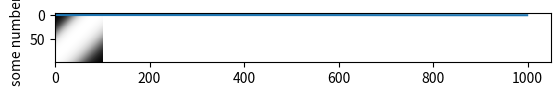

This chart was generated by the following Python code:
import numpy as np
import matplotlib.pyplot as plt
#import pylab as plt

class NeuralNetwork:
    def __init__(self):
        #np.random.seed(10) # for generating the same results
        self.wij   = np.random.rand(2,2) # input to hidden layer weights
        self.bj    = np.random.rand(2,1) # bias input
        self.wjk   = np.random.rand(2,1) # hidden layer to output weights
        self.bk    = np.random.rand(1,1) # bias output
        
    def sigmoid(self, x, w, b):
        z = np.dot(x, w) + b.T
        return 1/(1 + np.exp(-z))
    
    def sigmoid_derivative(self, x, w, b):
        return self.sigmoid(x, w, b) * (1 - self.sigmoid(x, w, b))
    
    def gradient_descent(self, x, y, iterations):
        for i in range(iterations):
            Xi = x
            Xj = self.sigmoid(Xi, self.wij, self.bj)
            yhat = self.sigmoid(Xj, self.wjk, self.bk)
            # gradients for hidden to output weights
            g_wjk = np.dot(Xj.T, (y - yhat) * self.sigmoid_derivative(Xj, self.wjk, self.bk))
            # gradients for input to hidden weights
            g_wij = np.dot(Xi.T, np.dot((y - yhat) * self.sigmoid_derivative(Xj, self.wjk, self.bk), self.wjk.T) * self.sigmoid_derivative(Xi, self.wij, self.bj))
            # gradients for input to hidden bias
            #g_bk = np.sum(np.dot(1, (y - yhat) * self.sigmoid_derivative(Xj, self.wjk, self.bk)).T, axis=1, keepdims=True)
            g_bk = np.sum(((y - yhat) * self.sigmoid_derivative(Xj, self.wjk, self.bk)).T, axis=1, keepdims=True)
            #g_bj = np.sum(np.dot(1, np.dot((y - yhat) * self.sigmoid_derivative(Xj, self.wjk, self.bk), self.wjk.T) * self.sigmoid_derivative(Xi, self.wij, self.bj)).T, axis=1, keepdims=True)
            g_bj = np.sum((np.dot((y - yhat) * self.sigmoid_derivative(Xj, self.wjk, self.bk), self.wjk.T) * self.sigmoid_derivative(Xi, self.wij, self.bj)).T, axis=1, keepdims=True)
            # update weights and bias we sum the gradients because the MSE(error cuadrático medio ) is calculated like this (yhat-y) and we are using (y-yhat) so there is the change of sign
            self.wij += g_wij
            self.wjk += g_wjk
            self.bj  += g_bj
            self.bk  += g_bk           
            error.extend([y[0]-yhat[0]])
        print('The final prediction from neural network are: ')
        print(yhat)

if __name__ == '__main__':
    neural_network = NeuralNetwork()
    print('Random starting input to hidden weights: ')
    print(neural_network.wij)
    print('Random starting hidden to output weights: ')
    print(neural_network.wjk)
    X = np.array([[1, 1], [1, 0], [0, 1], [0, 0]])
    y = np.array([[0, 1, 1, 0]]).T
    error = []
    testa = []
    testb = []
    testc = []
    pretesta = []
    pretestb = []
    pretestc = []
    neural_network.gradient_descent(X, y, 1000)
    print('Final input to hidden weights: ')
    print(neural_network.wij)
    print('Final hidden to output weights: ')
    print(neural_network.wjk)
    print('Final input to hidden bias: ')
    print(neural_network.bj)
    print('Final hidden to output bias: ')
    print(neural_network.bk)
    for i in range(0,100):
        pretesta = []
        pretestb = []
        pretestc = []
        for j in range(0,100):
            x1 = i/100
            x2 = j/100
            #Xi = [x1, x2]
            Xi = np.array([x1, x2])
            Xj = neural_network.sigmoid(Xi, neural_network.wij, neural_network.bj)
            #print(Xj[0])
            #print(Xj)
            #print(Xj[0][1])
            yhat = neural_network.sigmoid(Xj, neural_network.wjk, neural_network.bk)
            pretesta.extend([Xj[0][0]])
            pretestb.extend([Xj[0][1]])
            pretestc.extend(yhat[0])
        testa.extend([pretesta])
        testb.extend([pretestb])
        testc.extend([pretestc])
    plt.imshow(testa, cmap='gray', interpolation='nearest')   #plotear la segmentación de la primera neurona(activacion)
    plt.show()
    plt.imshow(testb, cmap='gray', interpolation='nearest')   #plotear la segmentación de la segunda neurona(activacion)
    plt.show()
    plt.imshow(testc, cmap='gray', interpolation='nearest')   #plotear la segmentacion en la salida(activación)
    plt.show()
    plt.plot(error)
    plt.ylabel('some numbers')
    plt.show()
